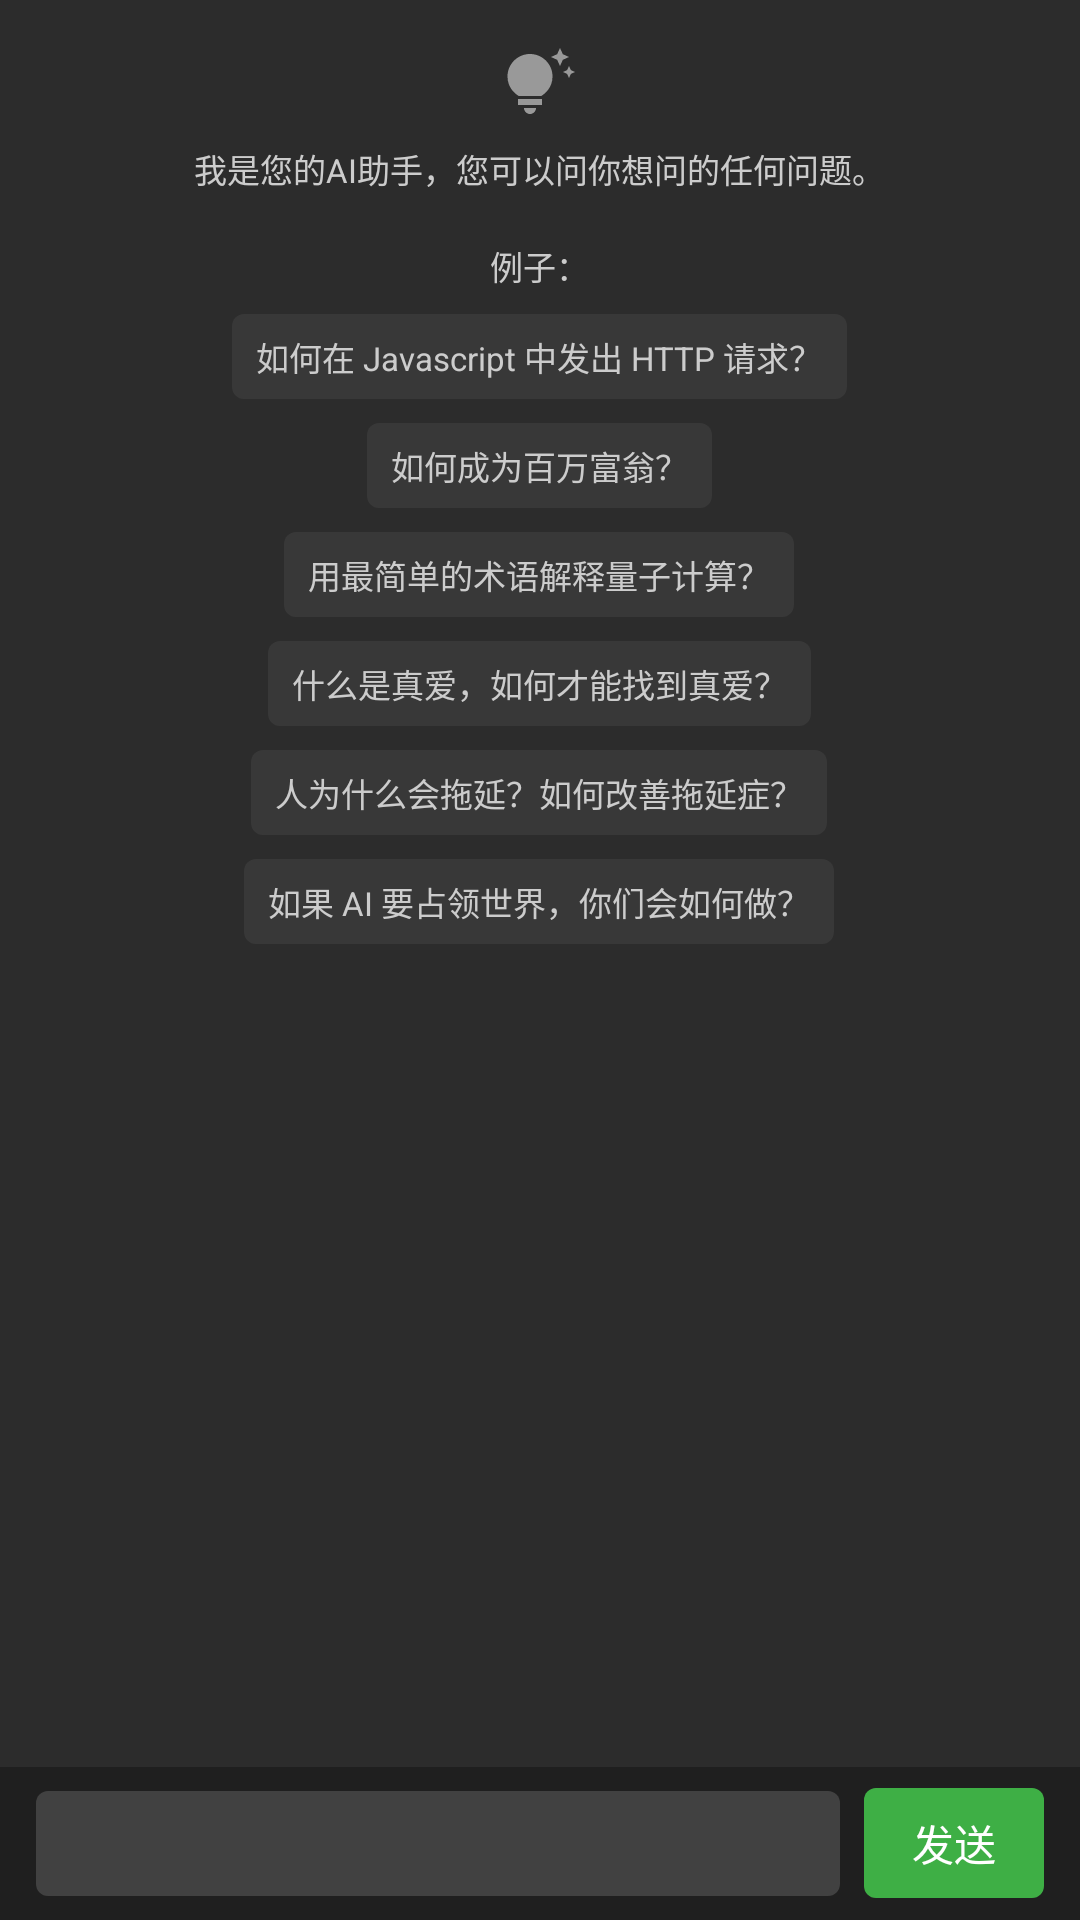

The Android layout XML behind this screen, and the referenced resources:
<!-- AndroidManifest.xml: application theme Theme.BabyChat -->
<!-- res/layout/fragment_new_chat.xml -->
<?xml version="1.0" encoding="utf-8"?>
<RelativeLayout xmlns:android="http://schemas.android.com/apk/res/android"
    xmlns:app="http://schemas.android.com/apk/res-auto"
    xmlns:maxads="http://schemas.applovin.com/android/1.0"
    xmlns:tools="http://schemas.android.com/tools"
    android:layout_width="match_parent"
    android:layout_height="match_parent"
    android:background="@color/page_background"
    android:orientation="vertical">

    <LinearLayout
        android:layout_width="match_parent"
        android:layout_height="match_parent"
        android:layout_above="@+id/inputLayout"
        android:orientation="vertical">

        <FrameLayout
            android:layout_width="match_parent"
            android:layout_height="match_parent">

            <TextView
                android:id="@+id/sample_ai_des"
                android:layout_width="wrap_content"
                android:layout_height="wrap_content"
                android:layout_gravity="center_horizontal"
                android:layout_marginStart="16dp"
                android:layout_marginTop="16dp"
                android:layout_marginEnd="16dp"
                android:drawablePadding="8dp"
                android:gravity="center"
                android:textColor="@color/text_des"
                android:textSize="@dimen/text_tip"
                android:visibility="invisible"
                app:drawableTopCompat="@drawable/ic_language"
                tools:text="我是您的AI助手，您可以问你想问的任何问题。"
                tools:visibility="visible" />

            <LinearLayout
                android:id="@+id/sample_layout"
                android:layout_width="wrap_content"
                android:layout_height="wrap_content"
                android:layout_gravity="center_horizontal"
                android:layout_marginStart="16dp"
                android:layout_marginTop="16dp"
                android:layout_marginEnd="16dp"
                android:gravity="center"
                android:orientation="vertical"
                tools:visibility="invisible">

                <ImageView
                    android:layout_width="24dp"
                    android:layout_height="24dp"
                    android:layout_gravity="center_horizontal"
                    android:src="@drawable/ic_settings_prompt" />

                <TextView
                    android:layout_width="wrap_content"
                    android:layout_height="wrap_content"
                    android:layout_marginTop="8dp"
                    android:gravity="center"
                    android:text="我是您的AI助手，您可以问你想问的任何问题。"
                    android:textColor="@color/text_des"
                    android:textSize="@dimen/text_tip" />

                <TextView
                    android:layout_width="wrap_content"
                    android:layout_height="wrap_content"
                    android:layout_marginTop="16dp"
                    android:gravity="center"
                    android:text="例子："
                    android:textColor="@color/text_des"
                    android:textSize="@dimen/text_tip" />

                <TextView
                    android:id="@+id/sample_1"
                    android:layout_width="wrap_content"
                    android:layout_height="wrap_content"
                    android:layout_marginTop="8dp"
                    android:background="@drawable/bg_new_chat_tip"
                    android:foreground="?attr/selectableItemBackground"
                    android:gravity="center"
                    android:paddingStart="8dp"
                    android:paddingTop="6dp"
                    android:paddingEnd="8dp"
                    android:paddingBottom="6dp"
                    android:text="如何在 Javascript 中发出 HTTP 请求？"
                    android:textColor="@color/text_des"
                    android:textSize="@dimen/text_tip" />

                <TextView
                    android:id="@+id/sample_2"
                    android:layout_width="wrap_content"
                    android:layout_height="wrap_content"
                    android:layout_marginTop="8dp"
                    android:background="@drawable/bg_new_chat_tip"
                    android:foreground="?attr/selectableItemBackground"
                    android:gravity="center"
                    android:paddingStart="8dp"
                    android:paddingTop="6dp"
                    android:paddingEnd="8dp"
                    android:paddingBottom="6dp"
                    android:text="如何成为百万富翁？"
                    android:textColor="@color/text_des"
                    android:textSize="@dimen/text_tip" />

                <TextView
                    android:id="@+id/sample_3"
                    android:layout_width="wrap_content"
                    android:layout_height="wrap_content"
                    android:layout_marginTop="8dp"
                    android:background="@drawable/bg_new_chat_tip"
                    android:foreground="?attr/selectableItemBackground"
                    android:gravity="center"
                    android:paddingStart="8dp"
                    android:paddingTop="6dp"
                    android:paddingEnd="8dp"
                    android:paddingBottom="6dp"
                    android:text="用最简单的术语解释量子计算？"
                    android:textColor="@color/text_des"
                    android:textSize="@dimen/text_tip" />

                <TextView
                    android:id="@+id/sample_4"
                    android:layout_width="wrap_content"
                    android:layout_height="wrap_content"
                    android:layout_marginTop="8dp"
                    android:background="@drawable/bg_new_chat_tip"
                    android:foreground="?attr/selectableItemBackground"
                    android:gravity="center"
                    android:paddingStart="8dp"
                    android:paddingTop="6dp"
                    android:paddingEnd="8dp"
                    android:paddingBottom="6dp"
                    android:text="什么是真爱，如何才能找到真爱？"
                    android:textColor="@color/text_des"
                    android:textSize="@dimen/text_tip" />

                <TextView
                    android:id="@+id/sample_5"
                    android:layout_width="wrap_content"
                    android:layout_height="wrap_content"
                    android:layout_marginTop="8dp"
                    android:background="@drawable/bg_new_chat_tip"
                    android:foreground="?attr/selectableItemBackground"
                    android:gravity="center"
                    android:paddingStart="8dp"
                    android:paddingTop="6dp"
                    android:paddingEnd="8dp"
                    android:paddingBottom="6dp"
                    android:text="人为什么会拖延？如何改善拖延症？"
                    android:textColor="@color/text_des"
                    android:textSize="@dimen/text_tip" />

                <TextView
                    android:id="@+id/sample_6"
                    android:layout_width="wrap_content"
                    android:layout_height="wrap_content"
                    android:layout_marginTop="8dp"
                    android:background="@drawable/bg_new_chat_tip"
                    android:foreground="?attr/selectableItemBackground"
                    android:gravity="center"
                    android:paddingStart="8dp"
                    android:paddingTop="6dp"
                    android:paddingEnd="8dp"
                    android:paddingBottom="6dp"
                    android:text="如果 AI 要占领世界，你们会如何做？"
                    android:textColor="@color/text_des"
                    android:textSize="@dimen/text_tip" />

            </LinearLayout>

            <LinearLayout
                android:id="@+id/sample_layout_image"
                android:layout_width="wrap_content"
                android:layout_height="wrap_content"
                android:layout_gravity="center_horizontal"
                android:layout_marginStart="16dp"
                android:layout_marginTop="16dp"
                android:layout_marginEnd="16dp"
                android:gravity="center"
                android:orientation="vertical"
                android:visibility="invisible"
                tools:visibility="invisible">

                <ImageView
                    android:layout_width="24dp"
                    android:layout_height="24dp"
                    android:layout_gravity="center_horizontal"
                    android:src="@drawable/ic_settings_prompt" />

                <TextView
                    android:layout_width="wrap_content"
                    android:layout_height="wrap_content"
                    android:layout_marginTop="8dp"
                    android:gravity="center"
                    android:text="我是您的AI绘画助手，您想画什么？"
                    android:textColor="@color/text_des"
                    android:textSize="@dimen/text_tip" />

            </LinearLayout>

            <androidx.recyclerview.widget.RecyclerView
                android:id="@+id/recyclerView"
                android:layout_width="match_parent"
                android:layout_height="wrap_content"
                android:background="@color/page_background"
                android:clipToPadding="false"
                android:paddingStart="8dp"
                android:paddingTop="8dp"
                android:paddingEnd="8dp"
                android:visibility="invisible"
                android:paddingBottom="60dp"
                tools:listitem="@layout/item_message"
                tools:visibility="invisible" />
        </FrameLayout>
    </LinearLayout>

    <LinearLayout
        android:id="@+id/inputLayout"
        android:layout_width="match_parent"
        android:layout_height="wrap_content"
        android:layout_alignParentBottom="true"
        android:background="@color/statusBarColor"
        android:gravity="center_vertical"
        android:orientation="horizontal">

        <EditText
            android:id="@+id/messageEditText"
            android:layout_width="0dp"
            android:layout_height="wrap_content"
            android:layout_gravity="center_vertical"
            android:layout_marginStart="12dp"
            android:layout_marginTop="8dp"
            android:layout_marginBottom="8dp"
            android:layout_weight="1"
            android:background="@drawable/input_bg"
            android:hint=""
            android:maxLength="4096"
            android:maxLines="5"
            android:paddingStart="8dp"
            android:paddingTop="8dp"
            android:paddingEnd="8dp"
            android:paddingBottom="8dp"
            android:textColor="@color/text_title"
            android:textColorHint="@color/text_tip"
            android:textCursorDrawable="@null"
            android:textSize="@dimen/text_des" />

        <TextView
            android:id="@+id/sendButton"
            android:layout_width="wrap_content"
            android:layout_height="wrap_content"
            android:layout_gravity="center_vertical"
            android:layout_marginStart="8dp"
            android:layout_marginEnd="12dp"
            android:background="@drawable/bg_send"
            android:foreground="?attr/selectableItemBackground"
            android:gravity="center"
            android:paddingStart="16dp"
            android:paddingTop="8dp"
            android:paddingEnd="16dp"
            android:paddingBottom="8dp"
            android:text="发送"
            android:textColor="@color/white"
            android:textSize="@dimen/text_des" />
    </LinearLayout>

</RelativeLayout>
<!-- res/layout/item_message.xml (included above) -->
<?xml version="1.0" encoding="utf-8"?>
<LinearLayout xmlns:android="http://schemas.android.com/apk/res/android"
    xmlns:app="http://schemas.android.com/apk/res-auto"
    xmlns:tools="http://schemas.android.com/tools"
    android:layout_width="match_parent"
    android:layout_height="wrap_content"
    android:layout_marginTop="12dp"
    android:orientation="vertical"
    tools:background="@color/page_background">

    <LinearLayout
        android:id="@+id/receive_layout"
        android:layout_width="wrap_content"
        android:layout_height="wrap_content"
        android:orientation="horizontal">

        <ImageView
            android:id="@+id/avatar_receive"
            android:layout_width="36dp"
            android:layout_height="36dp"
            android:layout_gravity="start"
            android:src="@drawable/ic_chatgpt"
            android:visibility="gone" />

        <ImageView
            android:id="@+id/receive_image"
            android:layout_width="200dp"
            android:layout_height="200dp"
            android:layout_marginStart="8dp"
            android:layout_marginEnd="20dp"
            android:scaleType="fitCenter"
            android:visibility="gone"
            tools:src="@drawable/ic_naicha" />

        <LinearLayout
            android:id="@+id/messageTextView_receive"
            android:layout_width="0dp"
            android:layout_height="wrap_content"
            android:layout_marginStart="8dp"
            android:layout_marginEnd="20dp"
            android:layout_weight="1"
            android:background="@drawable/bubble_background_received"
            android:orientation="vertical"
            tools:visibility="visible">

            <FrameLayout
                android:layout_width="wrap_content"
                android:layout_height="wrap_content">

                <ProgressBar
                    android:id="@+id/progressBar"
                    style="?android:attr/progressBarStyleSmall"
                    android:layout_width="wrap_content"
                    android:layout_height="wrap_content"
                    android:layout_gravity="center_vertical"
                    android:indeterminateTint="@color/text_title"
                    tools:visibility="invisible" />

                <TextView
                    android:id="@+id/messageContentTextView_receive"
                    android:layout_width="wrap_content"
                    android:layout_height="wrap_content"
                    android:layout_marginTop="4dp"
                    android:layout_marginBottom="8dp"
                    android:textColor="@color/messageColor"
                    android:textSize="14sp"
                    tools:text="1234445555"
                    tools:visibility="visible" />

            </FrameLayout>

            <TextView
                android:id="@+id/messageTimestampTextView_receive"
                android:layout_width="wrap_content"
                android:layout_height="wrap_content"
                android:layout_gravity="start"
                android:layout_marginStart="2dp"
                android:layout_marginTop="4dp"
                android:layout_marginEnd="40dp"
                android:alpha="0.6"
                android:textColor="@color/black"
                android:textSize="10sp"
                android:visibility="gone"
                tools:text="00:00"
                tools:visibility="gone" />

        </LinearLayout>

    </LinearLayout>

    <FrameLayout
        android:id="@+id/send_layout"
        android:layout_width="match_parent"
        android:layout_height="wrap_content"
        android:orientation="horizontal"
        android:paddingStart="20dp"
        tools:ignore="RtlSymmetry">

        <LinearLayout
            android:id="@+id/messageTextView"
            android:layout_width="wrap_content"
            android:layout_height="wrap_content"
            android:layout_gravity="end"
            android:layout_marginEnd="8dp"
            android:background="@drawable/bubble_background_sent"
            android:orientation="vertical">

            <TextView
                android:id="@+id/messageContentTextView"
                android:layout_width="wrap_content"
                android:layout_height="wrap_content"
                android:gravity="start"
                android:textColor="@color/messageColor"
                android:textSize="14sp"
                tools:text="Message content \nabshbashbbhasbhhnabshbashbbhasbhhnabshbashbbhasbhhnabshbashbbhasbhhnabshbashbbhasbhhnabshbashbbhasbhh" />

            <TextView
                android:id="@+id/messageTimestampTextView"
                android:layout_width="wrap_content"
                android:layout_height="wrap_content"
                android:layout_gravity="end"
                android:layout_marginTop="4dp"
                android:alpha="0.6"
                android:textColor="@color/black"
                android:textSize="10sp"
                android:visibility="gone"
                tools:text="00:00" />
        </LinearLayout>

        <ImageView
            android:id="@+id/avatar"
            android:layout_width="36dp"
            android:layout_height="36dp"
            android:layout_gravity="end"
            android:src="@drawable/ic_avatar"
            android:visibility="gone" />

    </FrameLayout>

</LinearLayout>
<!-- resources referenced by this layout -->
<resources>
  <color name="black">#FF000000</color>
  <color name="messageColor">#e1e1e1</color>
  <color name="page_background">#2C2C2C</color>
  <color name="statusBarColor">#1F1F1F</color>
  <color name="text_des">#CCCCCC</color>
  <color name="text_tip">#989898</color>
  <color name="text_title">#FFFFFF</color>
  <color name="white">#FFFFFFFF</color>
  <dimen name="text_des">14sp</dimen>
  <dimen name="text_tip">11sp</dimen>
  <!-- drawable bg_new_chat_tip (drawable) -->
  <?xml version="1.0" encoding="utf-8"?>
  <shape xmlns:android="http://schemas.android.com/apk/res/android"
      android:shape="rectangle">
      <solid android:color="#336c6c6c" />
      <corners android:radius="4dp" />
  </shape>
  <!-- drawable bg_send (drawable) -->
  <?xml version="1.0" encoding="utf-8"?>
  <shape xmlns:android="http://schemas.android.com/apk/res/android"
      android:shape="rectangle">
      <solid android:color="#3EAF45" />
      <corners android:radius="4dp" />
  </shape>
  <!-- drawable bubble_background_received (drawable) -->
  <?xml version="1.0" encoding="utf-8"?>
  <shape xmlns:android="http://schemas.android.com/apk/res/android">
      <corners android:radius="4dp" />
      <solid android:color="@color/receivedMessageColor" />
      <padding
          android:left="8dp"
          android:top="8dp"
          android:right="8dp"
          android:bottom="8dp" />
  </shape>
  <!-- drawable bubble_background_sent (drawable) -->
  <?xml version="1.0" encoding="utf-8"?>
  <shape xmlns:android="http://schemas.android.com/apk/res/android">
      <corners android:radius="4dp" />
      <solid android:color="@color/sentMessageColor" />
      <padding
          android:left="8dp"
          android:top="8dp"
          android:right="8dp"
          android:bottom="8dp" />
  </shape>
  <!-- drawable ic_avatar (drawable) -->
  <?xml version="1.0" encoding="utf-8"?>
  <shape xmlns:android="http://schemas.android.com/apk/res/android">
      <size
          android:width="40dp"
          android:height="40dp" />
      <solid android:color="@color/avatarColor" />
      <corners android:radius="20dp" />
  </shape>
  <!-- drawable input_bg (drawable) -->
  <?xml version="1.0" encoding="utf-8"?>
  <shape xmlns:android="http://schemas.android.com/apk/res/android">
      <solid android:color="#414141" />
      <corners android:radius="4dp" />
  </shape>
  <style name="Theme.BabyChat" parent="Base.Theme.BabyChat">
          
          <item name="android:actionBarStyle">@style/CustomActionBar</item>
          <item name="actionBarStyle">@style/CustomActionBar</item>
      </style>
  <color name="receivedMessageColor">#424242</color>
  <color name="sentMessageColor">#993EAF45</color>
  <color name="avatarColor">#FFA500</color>
  <style name="CustomActionBar" parent="Widget.AppCompat.ActionBar">
          <item name="android:background">@color/colorPrimary</item>
          <item name="android:titleTextStyle">@style/CustomActionBarTitleText</item>
          <item name="titleTextStyle">@style/CustomActionBarTitleText</item>
      </style>
  <color name="colorPrimary">#3EAF45</color>
  <color name="colorPrimaryVariant">#3EAF45</color>
  <color name="colorOnPrimary">#3EAF45</color>
  <color name="colorSecondary">#3EAF45</color>
  <color name="colorSecondaryVariant">#3EAF45</color>
  <color name="colorOnSecondary">#3EAF45</color>
  <color name="navigationBarColor">#1F1F1F</color>
  <style name="CustomActionBarTitleText" parent="TextAppearance.AppCompat.Widget.ActionBar.Title">
          <item name="android:textColor">@color/white</item>
      </style>
</resources>
